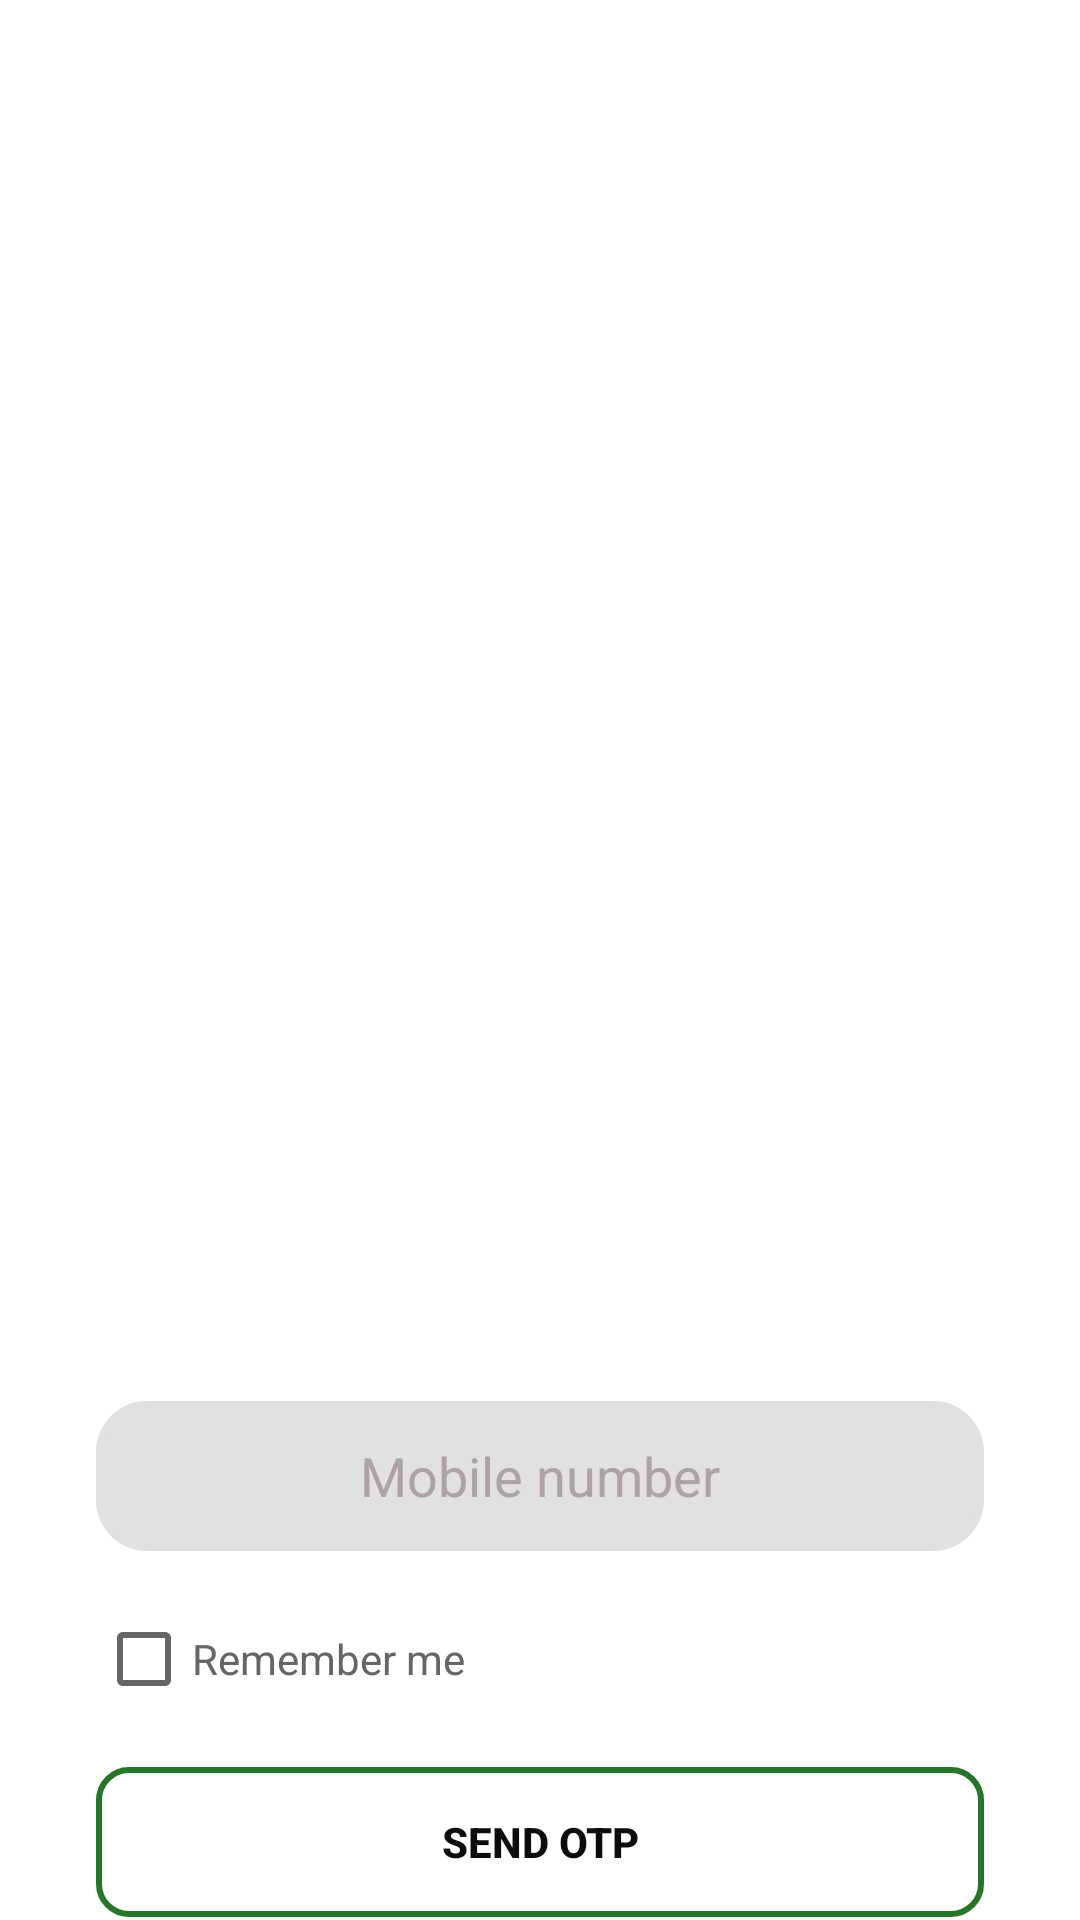

Produce the Android XML layout that renders to this screen, including the resource entries it uses.
<!-- AndroidManifest.xml: application theme Theme.PERSONALTRAINER -->
<!-- res/layout/activity_login_page.xml -->
<?xml version="1.0" encoding="utf-8"?>
<androidx.constraintlayout.widget.ConstraintLayout
    xmlns:android="http://schemas.android.com/apk/res/android"
    xmlns:app="http://schemas.android.com/apk/res-auto"
    xmlns:tools="http://schemas.android.com/tools"
    android:id="@+id/login_layout"
    android:layout_width="match_parent"
    android:layout_height="match_parent"
    tools:context=".LoginActivity">


    

    <EditText
        android:id="@+id/Phone"
        android:layout_width="0dp"
        android:layout_height="50dp"
        android:layout_marginHorizontal="32dp"
        android:layout_marginTop="60dp"
        android:background="@drawable/round_edittext"
        android:backgroundTint="#E2E1E1"
        android:hint="Mobile number"
        android:inputType="number"
        android:textAlignment="center"
        android:textColor="#0E0E0E"
        android:textColorHint="#ACA4A4"
        app:layout_constraintEnd_toEndOf="parent"
        app:layout_constraintHorizontal_bias="0.484"
        app:layout_constraintStart_toStartOf="parent"
        app:layout_constraintTop_toBottomOf="@+id/imageView" />

    <CheckBox
        android:id="@+id/rememberCheck"
        android:layout_width="wrap_content"
        android:layout_height="wrap_content"
        android:text="Remember me"
        android:textColor="#666464"
        app:layout_constraintTop_toBottomOf="@id/Phone"
        android:layout_marginTop="12dp"
        app:layout_constraintStart_toStartOf="parent"
        android:layout_marginStart="32dp"/>


    <Button
        android:id="@+id/SendOtp"
        android:layout_width="0dp"
        android:layout_height="50dp"
        android:layout_marginHorizontal="32dp"
        android:layout_marginTop="12dp"
        android:background="@drawable/outline_button"
        android:text="Send OTP"
        android:textColor="#0C0C0C"
        android:textSize="14sp"
        android:textStyle="bold"
        app:layout_constraintEnd_toEndOf="parent"
        app:layout_constraintHorizontal_bias="0.497"
        app:layout_constraintStart_toStartOf="parent"
        app:layout_constraintTop_toBottomOf="@id/rememberCheck" />

    

    <TextView
        android:id="@+id/signInWith"
        android:layout_width="wrap_content"
        android:layout_height="wrap_content"
        android:layout_marginTop="140dp"
        android:text="———— OR SIGN IN WITH ————"
        android:textSize="15sp"
        app:layout_constraintEnd_toEndOf="parent"
        app:layout_constraintHorizontal_bias="0.497"
        app:layout_constraintStart_toStartOf="parent"
        app:layout_constraintTop_toBottomOf="@id/SendOtp" />

    <LinearLayout
        android:id="@+id/socialButtons"
        android:layout_width="wrap_content"
        android:layout_height="wrap_content"
        android:layout_marginTop="24dp"
        android:gravity="center"
        android:orientation="horizontal"
        app:layout_constraintBottom_toBottomOf="parent"
        app:layout_constraintEnd_toEndOf="parent"
        app:layout_constraintHorizontal_bias="0.494"
        app:layout_constraintStart_toStartOf="parent"
        app:layout_constraintTop_toBottomOf="@id/signInWith">

        <Button
            android:id="@+id/Btngog"
            android:layout_width="110dp"
            android:layout_height="50dp"
            android:layout_marginEnd="8dp"
            android:background="@drawable/outline_button"
            android:text="GOOGLE"
            android:textColor="#141313"
            android:textSize="10sp" />

        <Button
            android:id="@+id/Btnfb"
            android:layout_width="110dp"
            android:layout_height="50dp"
            android:layout_marginEnd="8dp"
            android:background="@drawable/outline_button"
            android:text="FACEBOOK"
            android:textColor="#141313"
            android:textSize="10sp" />

        <Button
            android:id="@+id/BtnTwitter"
            android:layout_width="110dp"
            android:layout_height="50dp"
            android:background="@drawable/outline_button"
            android:text="Twitter"
            android:textColor="#0E0E0E"
            android:textSize="10sp" />
    </LinearLayout>

    <ImageView
        android:id="@+id/imageView"
        android:layout_width="263dp"
        android:layout_height="311dp"
        android:layout_marginTop="96dp"
        android:src="@drawable/otpsent"
        app:layout_constraintEnd_toEndOf="parent"
        app:layout_constraintHorizontal_bias="0.477"
        app:layout_constraintStart_toStartOf="parent"
        app:layout_constraintTop_toTopOf="parent" />

    <Button
        android:id="@+id/btnSkip"
        android:layout_width="97dp"
        android:layout_height="48dp"
        android:layout_marginBottom="8dp"
        android:text="skip"
        app:layout_constraintBottom_toTopOf="@+id/signInWith"
        app:layout_constraintEnd_toEndOf="parent"
        app:layout_constraintStart_toStartOf="parent"
        app:layout_constraintTop_toBottomOf="@+id/SendOtp"
        app:layout_constraintVertical_bias="0.369" />

</androidx.constraintlayout.widget.ConstraintLayout>
<!-- resources referenced by this layout -->
<resources>
  <!-- drawable outline_button (drawable) -->
  <?xml version="1.0" encoding="utf-8"?>
  <selector xmlns:android="http://schemas.android.com/apk/res/android">
  
      <item android:state_enabled="true">
          <shape android:shape="rectangle">
              <solid android:color="@android:color/transparent"/>
              <stroke android:width="2dp" android:color="#267528"/>
              <corners android:radius="10dp"/>
          </shape>
      </item>
  </selector>
  <!-- drawable round_edittext (drawable) -->
  <?xml version="1.0" encoding="utf-8"?>
      <shape xmlns:android="http://schemas.android.com/apk/res/android"
          android:shape="rectangle">
          <solid android:color="#FBFBFB" />
          <stroke android:width="2dp" android:color="#A0A0A0"/>
          <corners android:radius="16dp" />
          <padding android:left="8dp" android:top="8dp" android:right="8dp" android:bottom="8dp"/>
  
  </shape>
  <style name="Theme.PERSONALTRAINER" parent="Base.Theme.PERSONALTRAINER" />
  <style name="Base.Theme.PERSONALTRAINER" parent="Theme.MaterialComponents.Light.NoActionBar">
          
          
      </style>
</resources>
